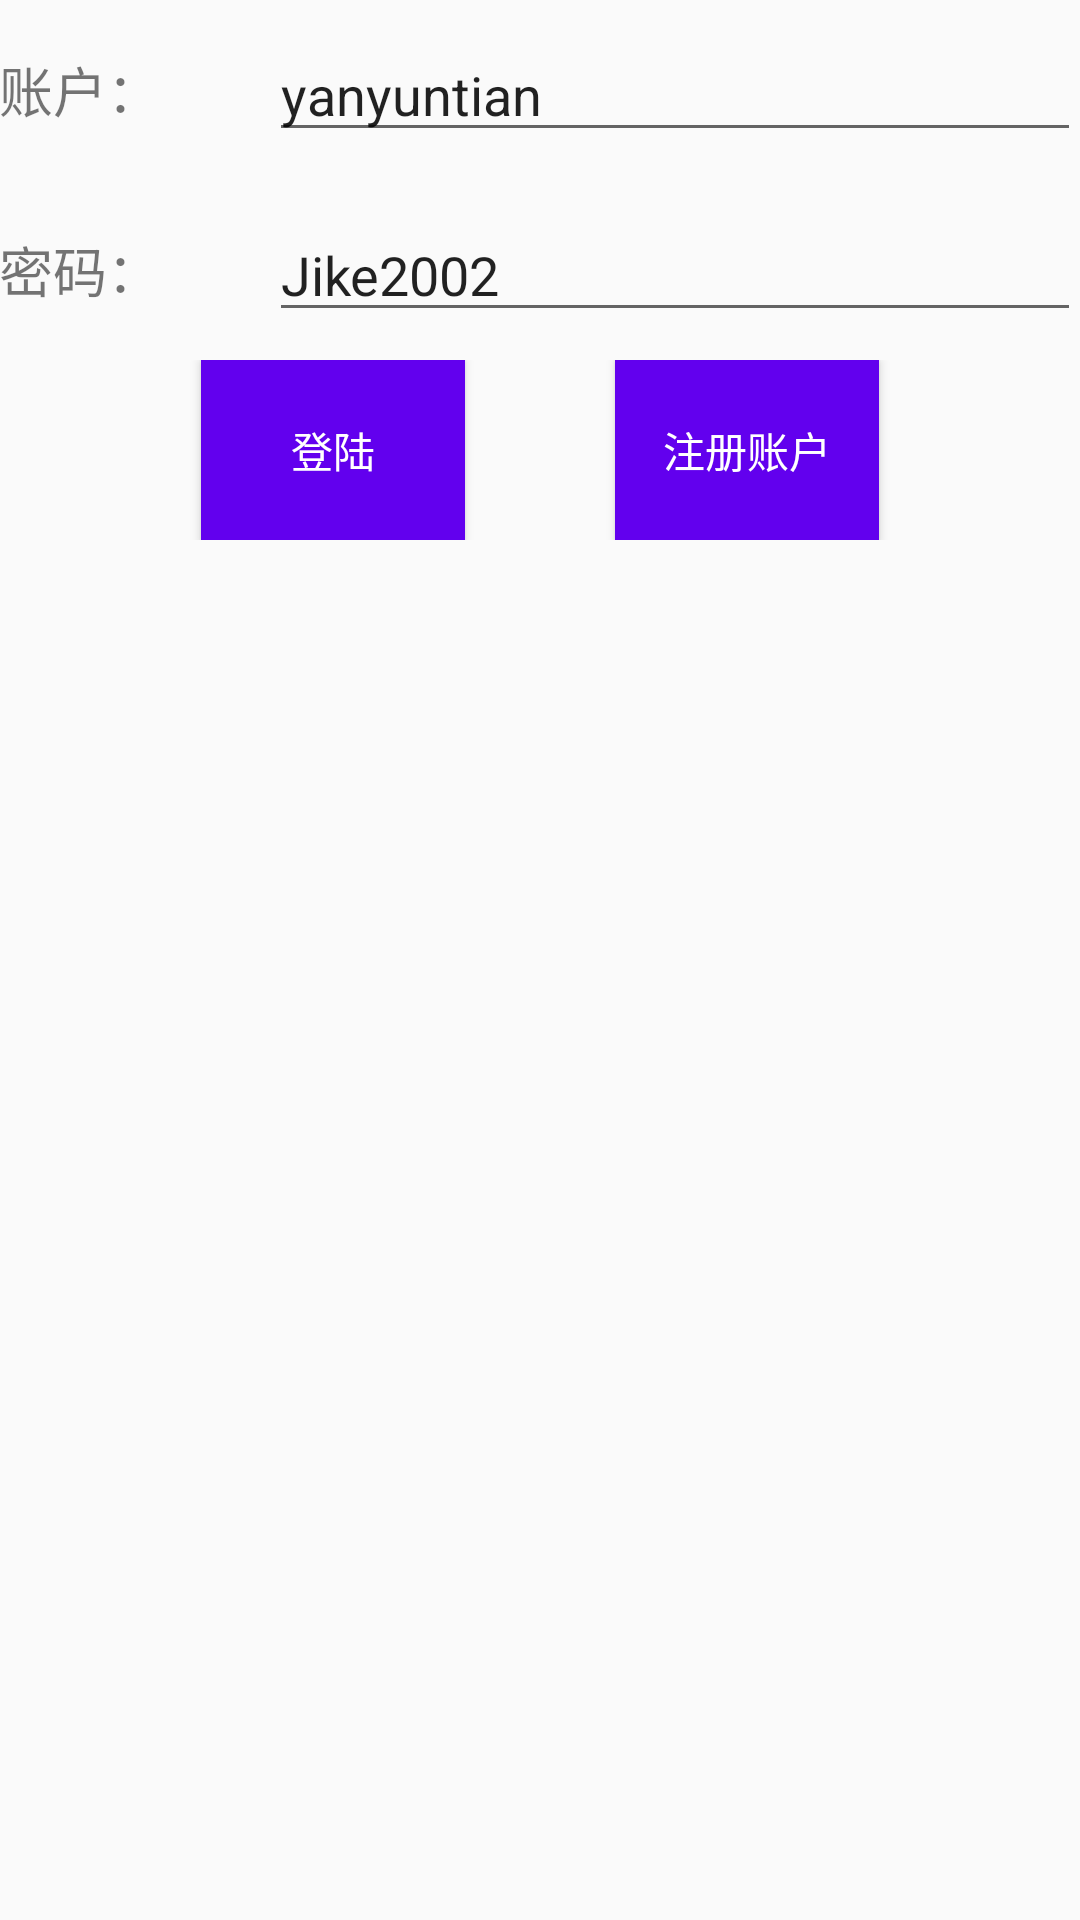

Produce the Android XML layout that renders to this screen, including the resource entries it uses.
<!-- AndroidManifest.xml: application theme AppTheme -->
<!-- res/layout/activity_login.xml -->
<?xml version="1.0" encoding="utf-8"?>
<LinearLayout xmlns:android="http://schemas.android.com/apk/res/android"
    xmlns:app="http://schemas.android.com/apk/res-auto"
    xmlns:tools="http://schemas.android.com/tools"
    android:id="@+id/container"
    android:layout_width="match_parent"
    android:layout_height="match_parent"
    android:paddingLeft="@dimen/activity_horizontal_margin"
    android:paddingTop="@dimen/activity_vertical_margin"
    android:paddingRight="@dimen/activity_horizontal_margin"
    android:paddingBottom="@dimen/activity_vertical_margin"
    android:orientation="vertical"
    tools:context=".ui.login.LoginActivity">

    <LinearLayout
        android:layout_width="match_parent"
        android:layout_height="60dp"
        android:orientation="horizontal">

        <TextView
            android:layout_width="90dp"
            android:layout_height="wrap_content"
            android:layout_gravity="center_vertical"
            android:text="账户："
            android:textSize="18sp">

        </TextView>

        <EditText
            android:id="@+id/account"
            android:layout_width="0dp"
            android:layout_height="wrap_content"
            android:layout_gravity="center_vertical"
            android:layout_weight="1"
            android:text="yanyuntian">

        </EditText>
    </LinearLayout>

    <LinearLayout
        android:orientation="horizontal"
        android:layout_width="match_parent"
        android:layout_height="60dp">

        <TextView
            android:layout_width="90dp"
            android:layout_height="wrap_content"
            android:layout_gravity="center_vertical"
            android:text="密码："
            android:textSize="18sp">

        </TextView>

        <EditText
            android:id="@+id/password"
            android:layout_width="0dp"
            android:layout_height="wrap_content"
            android:layout_weight="1"
            android:layout_gravity="center_vertical"
            android:text="Jike2002"></EditText>

    </LinearLayout>
<LinearLayout
    android:layout_width="match_parent"
    android:layout_height="wrap_content"
    android:orientation="horizontal"
    android:gravity="center">
    <Button
        android:id="@+id/login"
        android:layout_width="wrap_content"
        android:layout_height="60dp"
        android:text="登陆"
        android:textColor="#FFFFFF"
        android:background="@color/colorPrimary"></Button>
    <Space
        android:layout_width="50dp"
        android:layout_height="wrap_content" />
    <Button
        android:id="@+id/create"
        android:layout_width="wrap_content"
        android:layout_height="60dp"
        android:textColor="#FFFFFF"
        android:background="@color/colorPrimary"
        android:text="注册账户"></Button>
</LinearLayout>
</LinearLayout>
<!-- resources referenced by this layout -->
<resources>
  <style name="AppTheme" parent="Theme.AppCompat.Light.DarkActionBar">
          
          <item name="colorPrimary">#009688</item>
          <item name="colorPrimaryDark">#009688</item>
          <item name="colorAccent">#009688</item>
      </style>
  <!-- not gathered from this repository: default colours our renderer supplied (Android Studio template values) -->
  <color name="colorPrimary">#FF6200EE</color>
</resources>
